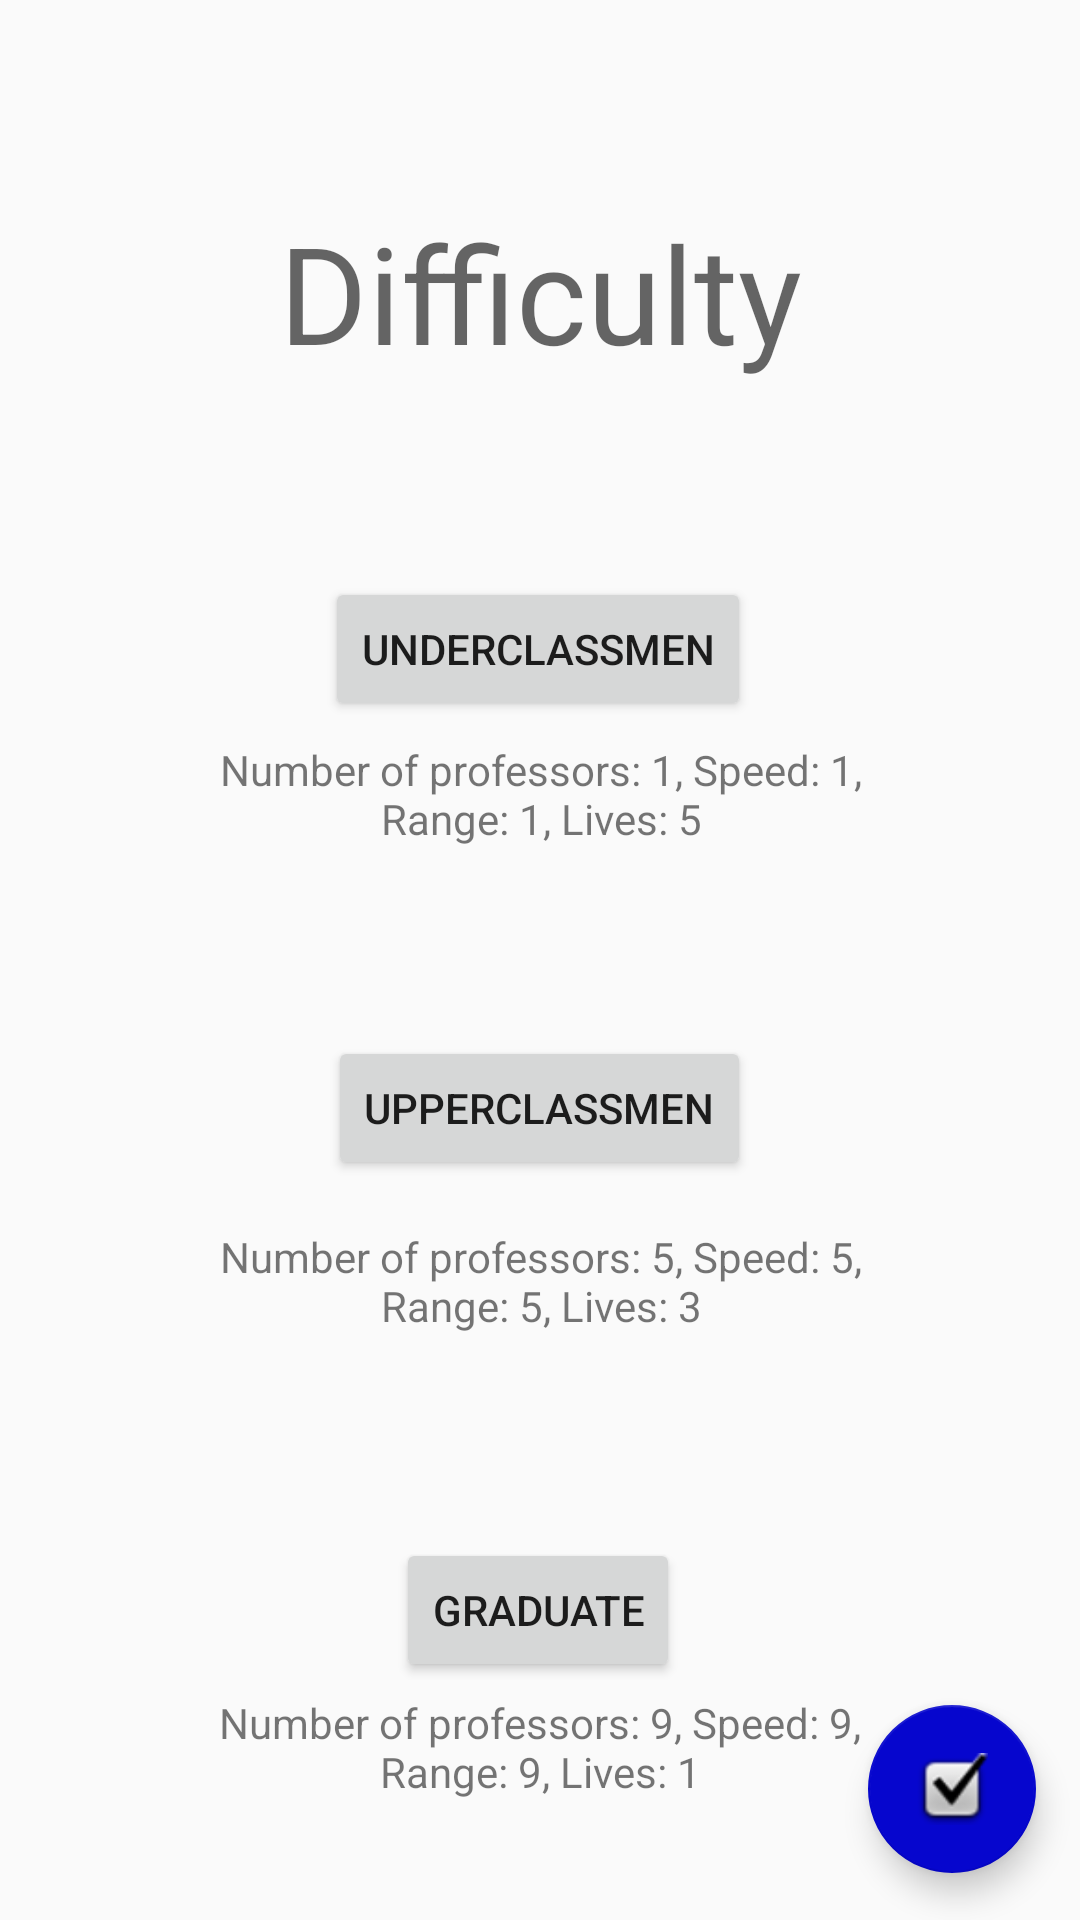

This screen was rendered from an Android layout file. Write that file and the resources it references.
<!-- AndroidManifest.xml: application theme AppTheme -->
<!-- res/layout/content_difficulty_page.xml -->
<?xml version="1.0" encoding="utf-8"?>
<android.support.constraint.ConstraintLayout xmlns:android="http://schemas.android.com/apk/res/android"
    xmlns:app="http://schemas.android.com/apk/res-auto"
    xmlns:tools="http://schemas.android.com/tools"
    android:layout_width="match_parent"
    android:layout_height="match_parent"
    app:layout_behavior="@string/appbar_scrolling_view_behavior"
    tools:context=".DifficultyActivity"
    tools:showIn="@layout/activity_difficulty_page">

    <Button
        android:id="@+id/btnUnder"
        android:layout_width="wrap_content"
        android:layout_height="48dp"
        android:layout_marginStart="121dp"
        android:layout_marginEnd="121dp"
        android:text="@string/underclassmen"
        app:layout_constraintBottom_toTopOf="@+id/underDetails"
        app:layout_constraintEnd_toEndOf="parent"
        app:layout_constraintHorizontal_bias="0.538"
        app:layout_constraintStart_toStartOf="parent" />

    <Button
        android:id="@+id/btnUpper"
        android:layout_width="wrap_content"
        android:layout_height="0dp"
        android:layout_marginStart="121dp"
        android:layout_marginEnd="121dp"
        android:layout_marginBottom="16dp"
        android:text="@string/upperclassmen"
        app:layout_constraintBottom_toTopOf="@+id/uppderDetails"
        app:layout_constraintEnd_toEndOf="parent"
        app:layout_constraintHorizontal_bias="0.518"
        app:layout_constraintLeft_toLeftOf="parent"
        app:layout_constraintRight_toRightOf="parent"
        app:layout_constraintStart_toStartOf="parent" />

    <Button
        android:id="@+id/btnGrad"
        android:layout_width="wrap_content"
        android:layout_height="48dp"
        android:layout_marginBottom="4dp"
        android:text="@string/grad"
        app:layout_constraintBottom_toTopOf="@+id/graduateDetails"
        app:layout_constraintHorizontal_bias="0.498"
        app:layout_constraintLeft_toLeftOf="parent"
        app:layout_constraintRight_toRightOf="parent" />

    <TextView
        android:id="@+id/difficulty"
        android:layout_width="wrap_content"
        android:layout_height="wrap_content"
        android:layout_marginStart="163dp"
        android:layout_marginTop="88dp"
        android:layout_marginEnd="163dp"
        android:layout_marginBottom="65dp"
        android:text="@string/difficulty"
        android:textAppearance="@style/TextAppearance.AppCompat.Display2"
        android:visibility="visible"
        app:layout_constraintBottom_toTopOf="@+id/btnUnder"
        app:layout_constraintEnd_toEndOf="parent"
        app:layout_constraintStart_toStartOf="parent"
        app:layout_constraintTop_toTopOf="parent"
        app:layout_constraintVertical_bias="1.0" />

    <TextView
        android:id="@+id/underDetails"
        android:layout_width="248dp"
        android:layout_height="49dp"
        android:layout_marginStart="8dp"
        android:layout_marginEnd="8dp"
        android:layout_marginBottom="56dp"
        android:gravity="center"
        android:text="@string/detailsUnderclassmen"
        app:layout_constraintBottom_toTopOf="@+id/btnUpper"
        app:layout_constraintEnd_toEndOf="parent"
        app:layout_constraintHorizontal_bias="0.503"
        app:layout_constraintStart_toStartOf="parent" />

    <TextView
        android:id="@+id/uppderDetails"
        android:layout_width="248dp"
        android:layout_height="wrap_content"
        android:layout_marginStart="8dp"
        android:layout_marginEnd="8dp"
        android:layout_marginBottom="68dp"
        android:gravity="center"
        android:text="@string/detailsUpperclassmen"
        app:layout_constraintBottom_toTopOf="@+id/btnGrad"
        app:layout_constraintEnd_toEndOf="parent"
        app:layout_constraintHorizontal_bias="0.503"
        app:layout_constraintStart_toStartOf="parent" />

    <TextView
        android:id="@+id/graduateDetails"
        android:layout_width="248dp"
        android:layout_height="wrap_content"
        android:layout_marginStart="8dp"
        android:layout_marginEnd="8dp"
        android:layout_marginBottom="40dp"
        android:gravity="center"
        android:text="@string/detailsGraduate"
        app:layout_constraintBottom_toBottomOf="parent"
        app:layout_constraintEnd_toEndOf="parent"
        app:layout_constraintStart_toStartOf="parent" />

    <android.support.design.widget.FloatingActionButton
        android:id="@+id/saveDifficulty"
        android:layout_width="wrap_content"
        android:layout_height="wrap_content"
        android:layout_marginStart="8dp"
        android:layout_marginTop="8dp"
        android:layout_marginEnd="8dp"
        android:clickable="true"
        app:backgroundTint="@color/Blue"
        app:layout_constraintBottom_toBottomOf="parent"
        app:layout_constraintEnd_toEndOf="parent"
        app:layout_constraintHorizontal_bias="0.977"
        app:layout_constraintStart_toStartOf="parent"
        app:layout_constraintTop_toTopOf="parent"
        app:layout_constraintVertical_bias="0.973"
        app:srcCompat="@android:drawable/checkbox_on_background"
        android:focusable="true" />

</android.support.constraint.ConstraintLayout>
<!-- res/layout/activity_difficulty_page.xml (included above) -->
<?xml version="1.0" encoding="utf-8"?>
<android.support.design.widget.CoordinatorLayout xmlns:android="http://schemas.android.com/apk/res/android"
    xmlns:app="http://schemas.android.com/apk/res-auto"
    xmlns:tools="http://schemas.android.com/tools"
    android:layout_width="match_parent"
    android:layout_height="match_parent"
    tools:context=".DifficultyActivity">

    <include layout="@layout/content_difficulty_page" />

</android.support.design.widget.CoordinatorLayout>
<!-- resources referenced by this layout -->
<resources>
  <color name="Blue">#0606ce</color>
  <string name="detailsGraduate">Number of professors: 9, Speed: 9,
          Range: 9, Lives: 1</string>
  <string name="detailsUnderclassmen">Number of professors: 1, Speed: 1,
          Range: 1, Lives: 5</string>
  <string name="detailsUpperclassmen">Number of professors: 5, Speed: 5,
          Range: 5, Lives: 3</string>
  <string name="difficulty">Difficulty</string>
  <string name="grad">Graduate</string>
  <string name="underclassmen">Underclassmen</string>
  <string name="upperclassmen">Upperclassmen</string>
  <style name="AppTheme" parent="Theme.AppCompat.Light.DarkActionBar">
          
          <item name="colorPrimary">@color/colorPrimary</item>
          <item name="colorPrimaryDark">@color/colorPrimaryDark</item>
          <item name="colorAccent">@color/colorAccent</item>
      </style>
  <color name="colorPrimary">#3F51B5</color>
  <color name="colorPrimaryDark">#303F9F</color>
  <color name="colorAccent">#FF4081</color>
</resources>
